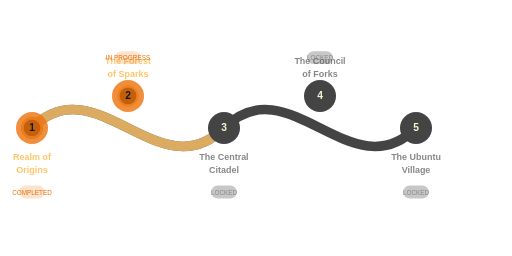
t = 0.00 s
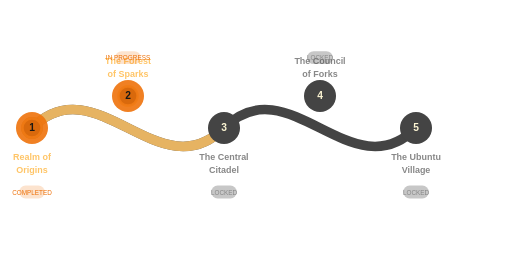
t = 0.50 s
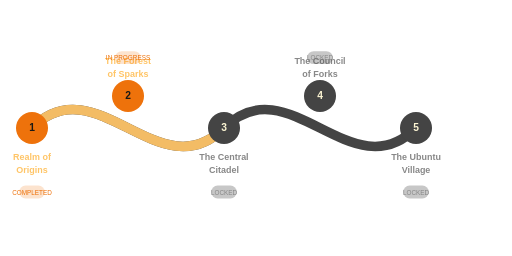
t = 1.00 s
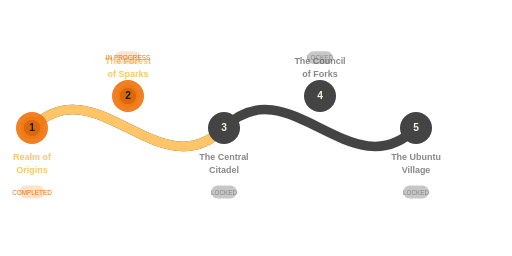
t = 1.50 s
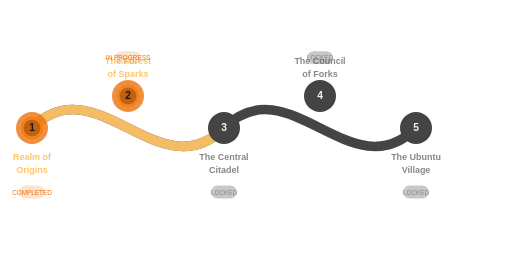
t = 2.00 s
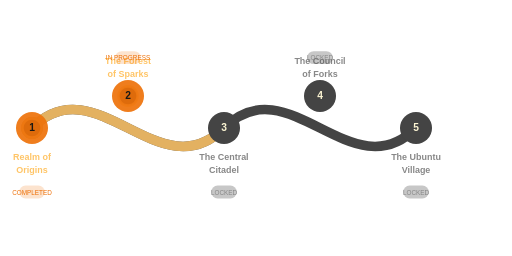
t = 2.63 s

The animated SVG that drew these frames (rendered in a browser with its animation timeline set to each time). Animation: 5 SMIL elements (animate=5); one cycle of 3.00 s, repeats indefinitely.

<?xml version="1.0" encoding="UTF-8"?>
<svg width="800" height="400" viewBox="0 0 800 400" fill="none" xmlns="http://www.w3.org/2000/svg">
  <rect width="800" height="400" fill="#1A1814" fill-opacity="0"/>
  
  <!-- Inactive Chain -->
  <path d="M50 200C150 100 250 300 350 200C450 100 550 300 650 200C750 100" stroke="#444444" stroke-width="15" stroke-linecap="round"/>
  
  <!-- Active Chain (first 30%) -->
  <path d="M50 200C150 100 250 300 350 200" stroke="#FFC567" stroke-width="15" stroke-linecap="round">
    <animate attributeName="stroke-opacity" values="0.8;1;0.8" dur="3s" repeatCount="indefinite" />
  </path>
  
  <!-- Chain nodes inactive -->
  <circle cx="50" cy="200" r="15" fill="#1A1814" stroke="#444444" stroke-width="4"/>
  <circle cx="350" cy="200" r="15" fill="#1A1814" stroke="#444444" stroke-width="4"/>
  <circle cx="650" cy="200" r="15" fill="#1A1814" stroke="#444444" stroke-width="4"/>
  
  <!-- Chain nodes active (first two) -->
  <circle cx="50" cy="200" r="15" fill="#1A1814" stroke="#FFC567" stroke-width="4">
    <animate attributeName="stroke-opacity" values="0.8;1;0.8" dur="3s" repeatCount="indefinite" />
  </circle>
  <circle cx="200" cy="150" r="15" fill="#1A1814" stroke="#FFC567" stroke-width="4">
    <animate attributeName="stroke-opacity" values="0.8;1;0.8" dur="3s" repeatCount="indefinite" />
  </circle>
  
  <!-- Realm nodes inactive -->
  <circle cx="350" cy="200" r="25" fill="#444444"/>
  <circle cx="500" cy="150" r="25" fill="#444444"/>
  <circle cx="650" cy="200" r="25" fill="#444444"/>
  
  <!-- Realm nodes active (first two) -->
  <circle cx="50" cy="200" r="25" fill="#EE720B">
    <animate attributeName="fill-opacity" values="0.8;1;0.8" dur="2s" repeatCount="indefinite" />
  </circle>
  <circle cx="200" cy="150" r="25" fill="#EE720B">
    <animate attributeName="fill-opacity" values="0.8;1;0.8" dur="2s" repeatCount="indefinite" />
  </circle>
  
  <!-- Node Labels-->
  <text x="50" y="205" font-family="sans-serif" font-size="16" fill="#1A1814" text-anchor="middle" font-weight="bold">1</text>
  <text x="200" y="155" font-family="sans-serif" font-size="16" fill="#1A1814" text-anchor="middle" font-weight="bold">2</text>
  <text x="350" y="205" font-family="sans-serif" font-size="16" fill="#FBF4D2" text-anchor="middle" font-weight="bold">3</text>
  <text x="500" y="155" font-family="sans-serif" font-size="16" fill="#FBF4D2" text-anchor="middle" font-weight="bold">4</text>
  <text x="650" y="205" font-family="sans-serif" font-size="16" fill="#FBF4D2" text-anchor="middle" font-weight="bold">5</text>
  
  <!-- Realm Name Labels-->
  <text x="50" y="250" font-family="sans-serif" font-size="14" fill="#FFC567" text-anchor="middle" font-weight="bold">Realm of</text>
  <text x="50" y="270" font-family="sans-serif" font-size="14" fill="#FFC567" text-anchor="middle" font-weight="bold">Origins</text>
  
  <text x="200" y="100" font-family="sans-serif" font-size="14" fill="#FFC567" text-anchor="middle" font-weight="bold">The Forest</text>
  <text x="200" y="120" font-family="sans-serif" font-size="14" fill="#FFC567" text-anchor="middle" font-weight="bold">of Sparks</text>
  
  <text x="350" y="250" font-family="sans-serif" font-size="14" fill="#888" text-anchor="middle" font-weight="bold">The Central</text>
  <text x="350" y="270" font-family="sans-serif" font-size="14" fill="#888" text-anchor="middle" font-weight="bold">Citadel</text>
  
  <text x="500" y="100" font-family="sans-serif" font-size="14" fill="#888" text-anchor="middle" font-weight="bold">The Council</text>
  <text x="500" y="120" font-family="sans-serif" font-size="14" fill="#888" text-anchor="middle" font-weight="bold">of Forks</text>
  
  <text x="650" y="250" font-family="sans-serif" font-size="14" fill="#888" text-anchor="middle" font-weight="bold">The Ubuntu</text>
  <text x="650" y="270" font-family="sans-serif" font-size="14" fill="#888" text-anchor="middle" font-weight="bold">Village</text>
  
  <!-- Status labels -->
  <rect x="30" y="290" width="40" height="20" rx="10" fill="#EE720B" fill-opacity="0.2"/>
  <text x="50" y="304" font-family="sans-serif" font-size="10" fill="#EE720B" text-anchor="middle">COMPLETED</text>
  
  <rect x="180" y="80" width="40" height="20" rx="10" fill="#EE720B" fill-opacity="0.2"/>
  <text x="200" y="94" font-family="sans-serif" font-size="10" fill="#EE720B" text-anchor="middle">IN PROGRESS</text>
  
  <rect x="330" y="290" width="40" height="20" rx="10" fill="#444444" fill-opacity="0.3"/>
  <text x="350" y="304" font-family="sans-serif" font-size="10" fill="#888" text-anchor="middle">LOCKED</text>
  
  <rect x="480" y="80" width="40" height="20" rx="10" fill="#444444" fill-opacity="0.3"/>
  <text x="500" y="94" font-family="sans-serif" font-size="10" fill="#888" text-anchor="middle">LOCKED</text>
  
  <rect x="630" y="290" width="40" height="20" rx="10" fill="#444444" fill-opacity="0.3"/>
  <text x="650" y="304" font-family="sans-serif" font-size="10" fill="#888" text-anchor="middle">LOCKED</text>
</svg>
